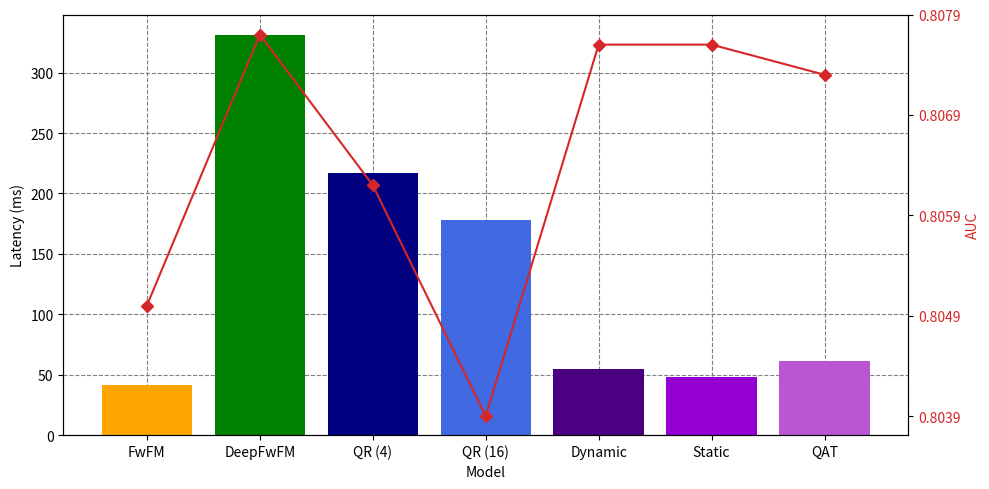

Generate this figure with matplotlib: (Note: this script raises an exception after producing the figure.)
import matplotlib.pyplot as plt
import numpy as np


def plot_kd_val_loss():
    epochs = np.arange(1, 6)
    val_losses_128_student = [0.451030, 0.449960, 0.449685, 0.449376, 0.449314]
    val_losses_128_small = [0.447326, 0.445907, 0.445444, 0.445095, 0.444981]
    val_losses_64_student = [0.451616,0.450325, 0.449866, 0.449531, 0.449425]
    val_losses_64_small = [0.447748, 0.446368, 0.445790, 0.445482, 0.445273]
    val_losses_32_student = [0.451784, 0.450430, 0.450050, 0.449770, 0.449682]
    val_losses_32_small = [0.447997, 0.446669, 0.446322, 0.446094, 0.445911]
    val_losses_16_student = [0.452229, 0.451208, 0.450208, 0.450020, 0.449928]
    val_losses_16_small = [0.448191, 0.447019, 0.446597, 0.446390, 0.446236]

    plt.figure(figsize=(10, 5))
    plt.plot(epochs, val_losses_128_student, label="(128,128,128) + KD", color="orange", marker='D')
    plt.plot(epochs, val_losses_128_small, label="(128,128,128)", linestyle="dashed", color="orange", marker='D')
    plt.plot(epochs, val_losses_64_student, label="(64,64,64) + KD", color="yellow", marker='D')
    plt.plot(epochs, val_losses_64_small, label="(64,64,64)", linestyle="dashed", color="yellow", marker='D')
    plt.plot(epochs, val_losses_32_student, label="(32,32,32) + KD", color="blue", marker='D')
    plt.plot(epochs, val_losses_32_small, label="(32,32,32)", linestyle="dashed", color="blue", marker='D')
    plt.plot(epochs, val_losses_16_student, label="(16,16) + KD", color="red", marker='D')
    plt.plot(epochs, val_losses_16_small, label="(16,16)", linestyle="dashed", color="red", marker='D')
    plt.xlabel("Epochs")
    plt.xticks(np.arange(1, 6, 1.0))
    plt.ylabel("Validation LogLoss")
    plt.legend()
    plt.savefig('figures/kd_val_loss.png', dpi=300)
    plt.show()


def plot_latency_vs_auc_quantization():
    latency = [44.724, 8.524, 11.139, 14.047]
    auc = [0.8077, 0.8076, 0.8076, 0.8073]

    fig, ax1 = plt.subplots()

    color = 'black'
    ax1.set_xlabel('Model')
    ax1.set_ylabel('Latency (ms)', color=color)
    ax1.tick_params(axis='y', labelcolor=color)
    plt.bar(np.arange(len(latency)), height=latency, color=['lawngreen', 'lightseagreen', 'royalblue', 'blueviolet'])
    plt.xticks(np.arange(len(latency)), ['Original', 'Dynamic', 'Static', 'QAT'])

    ax1.set_axisbelow(True)
    ax1.yaxis.grid(color='gray', linestyle='dashed')
    ax1.xaxis.grid(color='gray', linestyle='dashed')

    ax2 = ax1.twinx()  # instantiate a second axes that shares the same x-axis

    color = 'tab:red'
    ax2.set_ylabel('AUC', color=color)  # we already handled the x-label with ax1
    ax2.plot(auc, color=color, marker='D')
    ax2.set_yticks(np.arange(min(auc), max(auc)+0.0001, 0.0001))
    ax2.tick_params(axis='y', labelcolor=color)

    fig.tight_layout()  # otherwise the right y-label is slightly clipped
    fig.savefig('figures/quant_latency.png', dpi=300)
    plt.show()


def plot_latency_vs_auc_qr():
    latency = [6.388, 44.724, 31.444, 25.028]
    auc = [0.8050, 0.8077, 0.8062, 0.8039]

    fig, ax1 = plt.subplots()

    color = 'black'
    ax1.set_xlabel('Model')
    ax1.set_ylabel('Latency (ms)', color=color)
    ax1.tick_params(axis='y', labelcolor=color)
    plt.bar(np.arange(len(latency)), height=latency, color=['orange', 'lawngreen', 'lightseagreen', 'royalblue'])
    plt.xticks(np.arange(len(latency)), ['FwFM', 'DeepFwFM', 'QR (4)', 'QR (16)'])

    ax1.set_axisbelow(True)
    ax1.yaxis.grid(color='gray', linestyle='dashed')
    ax1.xaxis.grid(color='gray', linestyle='dashed')

    ax2 = ax1.twinx()  # instantiate a second axes that shares the same x-axis

    color = 'tab:red'
    ax2.set_ylabel('AUC', color=color)  # we already handled the x-label with ax1
    ax2.plot(auc, color=color, marker='D')
    ax2.set_yticks(np.arange(min(auc), max(auc)+0.001, 0.001))
    ax2.tick_params(axis='y', labelcolor=color)

    fig.tight_layout()  # otherwise the right y-label is slightly clipped
    fig.savefig('figures/qr_latency.png', dpi=300)
    plt.show()


def plot_latency_vs_auc():
    latency = [41.17, 331.48, 217.24, 178.26, 54.62, 48.10, 61.67]  # 512
    auc = [0.8050, 0.8077, 0.8062, 0.8039, 0.8076, 0.8076, 0.8073]

    fig, ax1 = plt.subplots(figsize=(10, 5))

    color = 'black'
    ax1.set_xlabel('Model')
    ax1.set_ylabel('Latency (ms)', color=color)
    ax1.tick_params(axis='y', labelcolor=color)
    plt.bar(np.arange(len(latency)), height=latency, color=['orange', 'green', 'navy', 'royalblue', 'indigo', 'darkviolet', 'mediumorchid'])
    plt.xticks(np.arange(len(latency)), ['FwFM', 'DeepFwFM', 'QR (4)', 'QR (16)', 'Dynamic', 'Static', 'QAT'])

    ax1.set_axisbelow(True)
    ax1.yaxis.grid(color='gray', linestyle='dashed')
    ax1.xaxis.grid(color='gray', linestyle='dashed')

    ax2 = ax1.twinx()  # instantiate a second axes that shares the same x-axis

    color = 'tab:red'
    ax2.set_ylabel('AUC', color=color)  # we already handled the x-label with ax1
    ax2.plot(auc, color=color, marker='D')
    ax2.set_yticks(np.arange(min(auc), max(auc)+0.001, 0.001))
    ax2.tick_params(axis='y', labelcolor=color)

    fig.tight_layout()  # otherwise the right y-label is slightly clipped
    fig.savefig('figures/latency.png', dpi=300)
    plt.show()


def plot_profile():
    category_names = ['aten::mul', 'aten::sum',
                      'aten::as_strided', 'aten::select', 'aten::embedding', 'aten::addmm']
    results = {
        'FwFM': [30.33, 28.62, 7.01, 5.30, 5.26, 0],
        'DeepFwFM': [11.49, 10.03, 2.64, 1.83, 1.4, 59.91]
    }

    labels = list(results.keys())
    data = np.array(list(results.values()))
    data_cum = data.cumsum(axis=1)
    category_colors = plt.get_cmap('RdYlGn')(
        np.linspace(0.15, 0.85, data.shape[1]))

    fig, ax = plt.subplots(figsize=(9.2, 5))
    ax.invert_yaxis()
    ax.xaxis.set_visible(True)
    ax.set_xlim(0, np.sum(data, axis=1).max())

    for i, (colname, color) in enumerate(zip(category_names, category_colors)):
        widths = data[:, i]
        starts = data_cum[:, i] - widths
        rects = ax.barh(labels, widths, left=starts, height=0.5,
                        label=colname, color=color)

        r, g, b, _ = color
        text_color = 'white' if r * g * b < 0.5 else 'darkgrey'
        # ax.bar_label(rects, label_type='center', color=text_color)
    ax.legend(ncol=len(category_names), bbox_to_anchor=(0, 1),
              loc='lower left', fontsize='small')

    plt.savefig('figures/profile.png', dpi=300)
    plt.show()


#plot_kd_val_loss()
#plot_latency_vs_auc_quantization()
#plot_latency_vs_auc_qr()
plot_latency_vs_auc()
#plot_profile()
